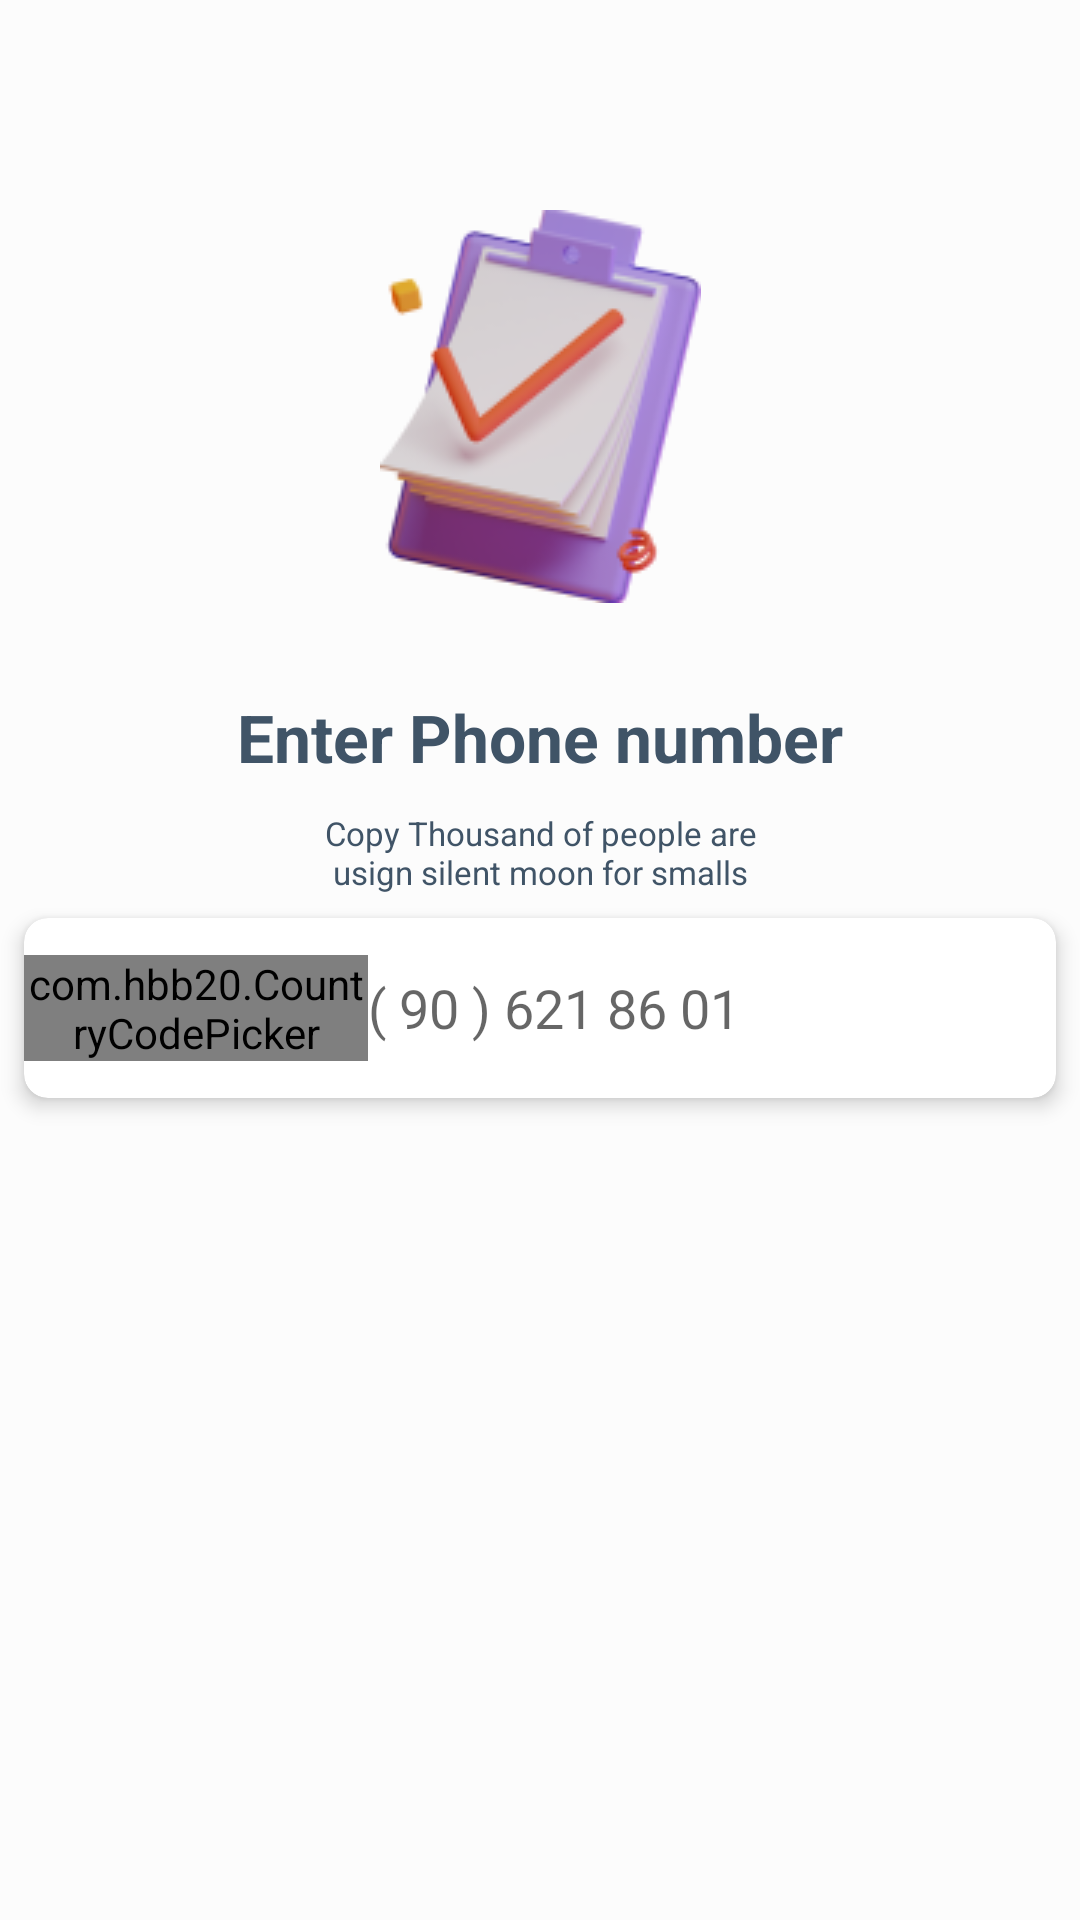

This screen was rendered from an Android layout file. Write that file and the resources it references.
<!-- AndroidManifest.xml: application theme Theme.ITeach -->
<!-- res/layout/fragment_number.xml -->
<?xml version="1.0" encoding="utf-8"?>
<androidx.constraintlayout.widget.ConstraintLayout xmlns:android="http://schemas.android.com/apk/res/android"
    xmlns:app="http://schemas.android.com/apk/res-auto"
    xmlns:tools="http://schemas.android.com/tools"
    android:layout_width="match_parent"
    android:background="#4DFFFFFF"
    android:layout_height="match_parent"
    tools:context=".login.NumberFragment">

   <ImageView
       android:id="@+id/imageView"
       android:layout_marginTop="70dp"
       android:layout_width="wrap_content"
       android:layout_height="wrap_content"
       android:src="@drawable/register_icon"
       app:layout_constraintEnd_toEndOf="parent"
       app:layout_constraintStart_toStartOf="parent"
       app:layout_constraintTop_toTopOf="parent"
          />
   <TextView
       android:id="@+id/title"
       android:layout_width="wrap_content"
       android:layout_height="wrap_content"
       android:layout_marginTop="30dp"
       android:gravity="center"
       android:text="Enter Phone number"
       android:textColor="@color/dark_blue"
       android:textSize="22sp"
       android:textStyle="bold"
       app:layout_constraintEnd_toEndOf="parent"
       app:layout_constraintStart_toStartOf="parent"
       app:layout_constraintTop_toBottomOf="@+id/imageView" />

   <TextView
       android:layout_marginTop="10dp"
       android:id="@+id/desc"
       android:layout_width="196dp"
       android:layout_height="wrap_content"
       android:gravity="center"
       android:lines="2"
       android:text="@string/enter_number"
       android:textSize="11sp"
       android:textColor="@color/dark_blue"
       android:textStyle="normal"
       app:layout_constraintEnd_toEndOf="parent"
       app:layout_constraintStart_toStartOf="parent"
       app:layout_constraintTop_toBottomOf="@+id/title" />

   <androidx.cardview.widget.CardView
       android:layout_width="match_parent"
       app:layout_constraintTop_toBottomOf="@id/desc"
       android:layout_margin="8dp"
       android:background="@color/white"
       app:cardElevation="4dp"
       app:cardCornerRadius="8dp"
       android:layout_height="wrap_content">
      <LinearLayout
          android:layout_width="match_parent"
          android:weightSum="3"
          android:layout_height="60dp">
         <com.hbb20.CountryCodePicker
             app:ccp_defaultNameCode="UZ"
             android:layout_gravity="center"
             android:id="@+id/ccp"
             android:layout_weight="1"
             android:layout_width="0dp"
             android:layout_height="wrap_content"
             app:ccp_showFullName="false"
             app:ccp_showPhoneCode="true"
             app:ccp_countryPreference="UZ,RU,KG"
             app:ccp_showNameCode="false"/>
         <EditText
             android:hint="( 90 ) 621 86 01"
             android:inputType="phone"
             android:background="@drawable/back"
             android:layout_width="0dp"
             android:layout_height="40dp"
             android:layout_gravity="center"
             android:layout_weight="2"/>
      </LinearLayout>
   </androidx.cardview.widget.CardView>



</androidx.constraintlayout.widget.ConstraintLayout>
<!-- resources referenced by this layout -->
<resources>
  <color name="dark_blue">#405467</color>
  <color name="white">#FFFFFFFF</color>
  <!-- drawable register_icon: png bitmap (drawable, 17593 bytes) -->
  <string name="enter_number">Copy Thousand of people are usign silent moon for smalls meditationasjkdajksssssssssssssssss sjjjjjjjjjjjjjjjjjjjjjjjjjjjjjjjjjjjjjjjjjjjjjjjjjjjjjjjjjjjjjjjjjjjjjjjjjjjjjjjjjjjjjjjjjj</string>
  <style name="Theme.ITeach" parent="Theme.AppCompat.DayNight.NoActionBar">
          
          <item name="colorPrimary">@color/colorPrimary</item>
          <item name="colorPrimaryDark">@color/colorPrimaryDark</item>
          <item name="colorAccent">@color/colorAccent</item>
          
          <item name="colorSecondary">@color/teal_200</item>
          <item name="colorSecondaryVariant">@color/teal_700</item>
          <item name="colorOnSecondary">@color/black</item>
          
          <item name="android:statusBarColor" tools:targetApi="l">#4DFFFFFF</item>
          
      </style>
  <color name="colorPrimary">#6FB6F4</color>
  <color name="colorPrimaryDark">#3E97F0</color>
  <color name="colorAccent">#f0973e</color>
  <color name="teal_200">#FF03DAC5</color>
  <color name="teal_700">#FF018786</color>
  <color name="black">#FF000000</color>
</resources>
